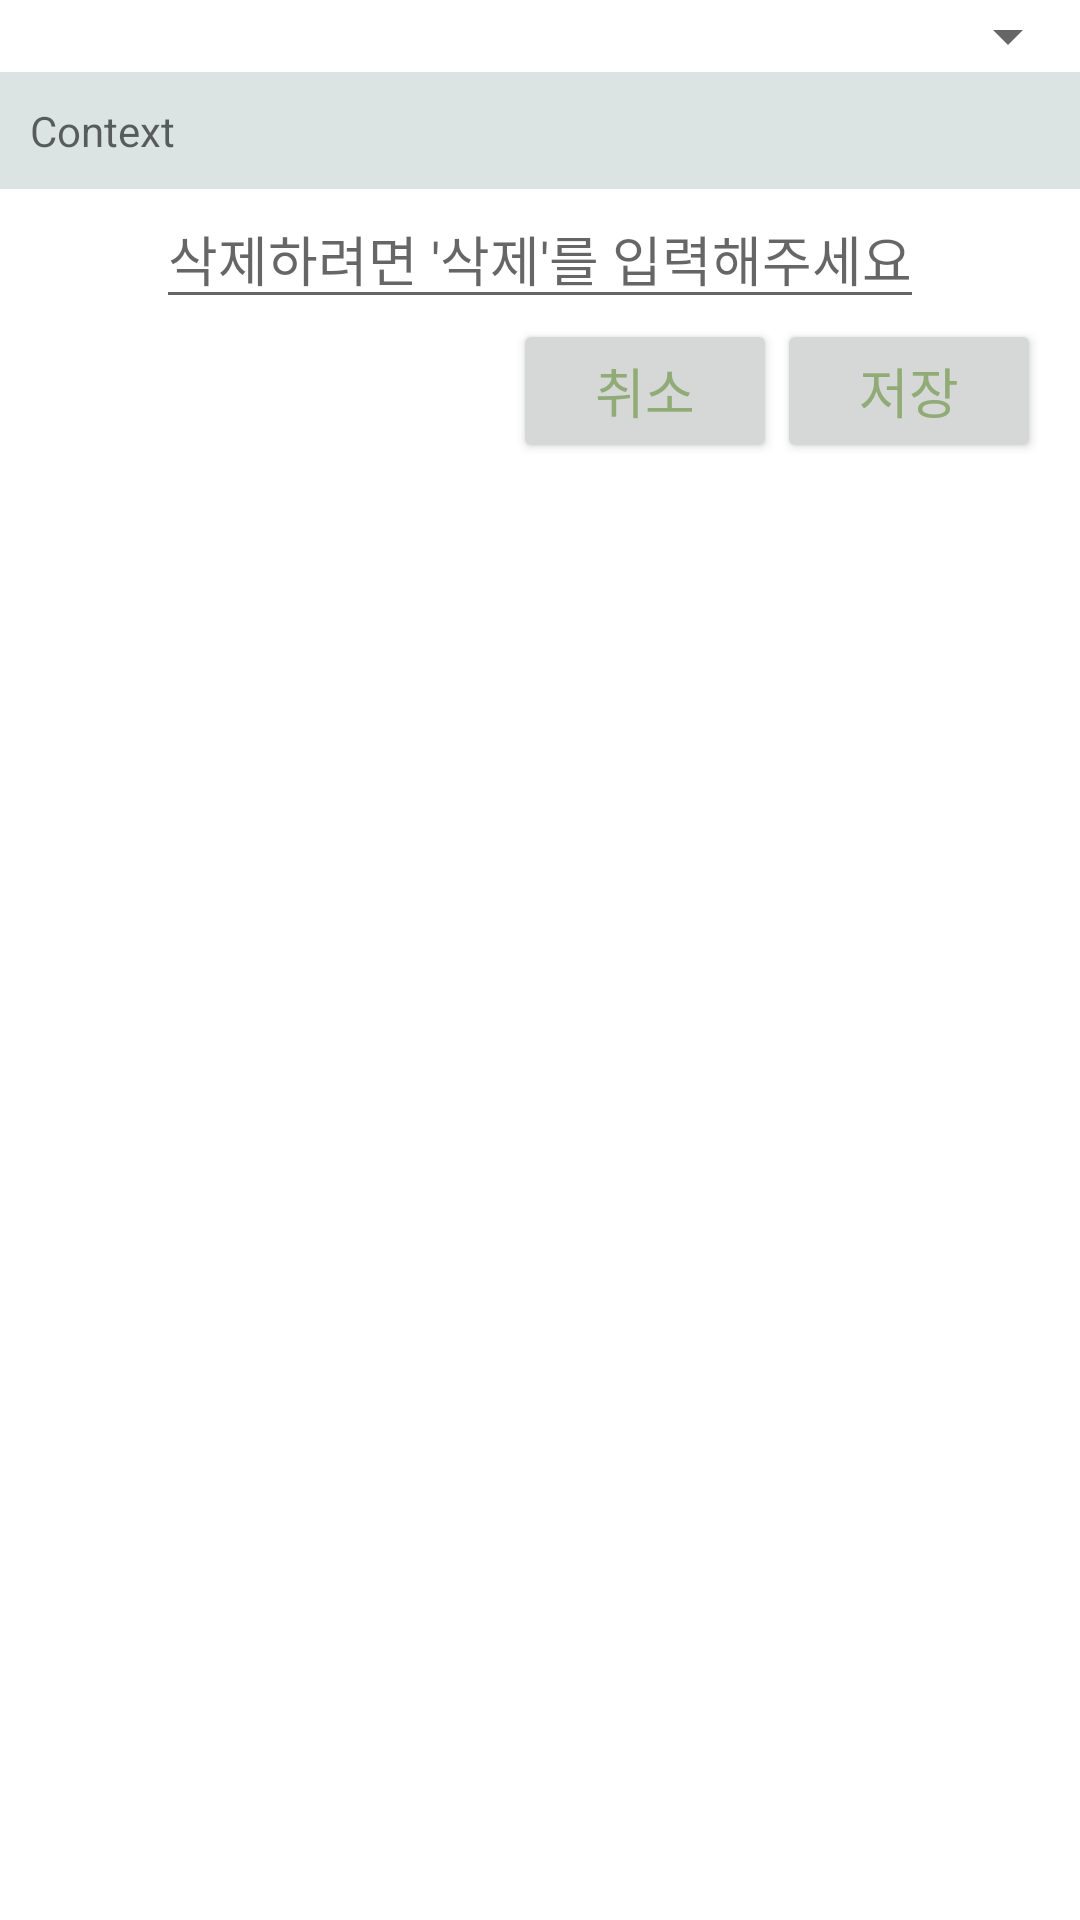

Write the Android layout XML for this screen, with the resource values it uses.
<!-- AndroidManifest.xml: application theme AppTheme -->
<!-- res/layout/pop_up_txt_report.xml -->
<?xml version="1.0" encoding="utf-8"?>
<ScrollView xmlns:android="http://schemas.android.com/apk/res/android"
    android:layout_width="match_parent"
    android:layout_height="wrap_content"
    android:background="#ffffffff">

    <LinearLayout
        android:layout_width="match_parent"
        android:layout_height="wrap_content"
        android:orientation="vertical">

        <Spinner
            android:id="@+id/spTitle"
            android:layout_width="match_parent"
            android:layout_height="wrap_content"
            android:layout_alignParentLeft="true"
            android:layout_alignParentStart="true"
            android:layout_alignParentTop="true"
            android:hint="Title"
            android:spinnerMode="dialog" />


        <EditText
            android:id="@+id/etContext"

            android:layout_width="match_parent"
            android:layout_height="wrap_content"
            android:layout_alignParentLeft="true"
            android:layout_alignParentStart="true"
            android:layout_below="@+id/title"
            android:background="#dbe3e3"
            android:hint="Context"
            android:padding="10dp"
            android:textAppearance="?android:attr/textAppearanceSmall" />

        <LinearLayout
            android:layout_width="match_parent"
            android:layout_height="wrap_content"
            android:gravity="center">

            <EditText
                android:id="@+id/etDelete"
                android:layout_width="wrap_content"
                android:layout_height="wrap_content"
                android:layout_above="@+id/btnNo"
                android:layout_centerHorizontal="true"
                android:layout_gravity="right"
                android:hint="삭제하려면 '삭제'를 입력해주세요"
                android:textAppearance="?android:attr/textAppearanceMedium" />

        </LinearLayout>

        <LinearLayout
            android:layout_width="match_parent"
            android:layout_height="wrap_content"
            android:gravity="right">

            <Button
                android:id="@+id/btnNo"
                android:layout_gravity="right"
                android:layout_width="wrap_content"
                android:layout_height="wrap_content"
                android:layout_alignParentRight="true"
                android:layout_below="@+id/btnSave"
                android:text="취소"
                android:textAppearance="?android:attr/textAppearanceMedium"
                android:textColor="@color/colorAccent" />

            <Button
                android:id="@+id/btnSave"

                android:layout_width="wrap_content"
                android:layout_height="wrap_content"
                android:layout_alignParentBottom="true"
                android:layout_gravity="right"
                android:layout_marginEnd="13dp"
                android:layout_marginRight="13dp"
                android:layout_toLeftOf="@+id/btnNo"
                android:text="저장"
                android:textAppearance="?android:attr/textAppearanceMedium"
                android:textColor="@color/colorAccent" />

        </LinearLayout>

    </LinearLayout>

</ScrollView>
<!-- resources referenced by this layout -->
<resources>
  <color name="colorAccent">#90AB76</color>
  <style name="AppTheme" parent="Theme.AppCompat.Light.DarkActionBar">
          
          <item name="colorPrimary">@color/colorPrimary</item>
          <item name="colorPrimaryDark">@color/colorPrimaryDark</item>
          <item name="colorAccent">@color/colorAccent</item>
      </style>
  <color name="colorPrimary">#90AB76</color>
  <color name="colorPrimaryDark">#B2BCA9</color>
</resources>
